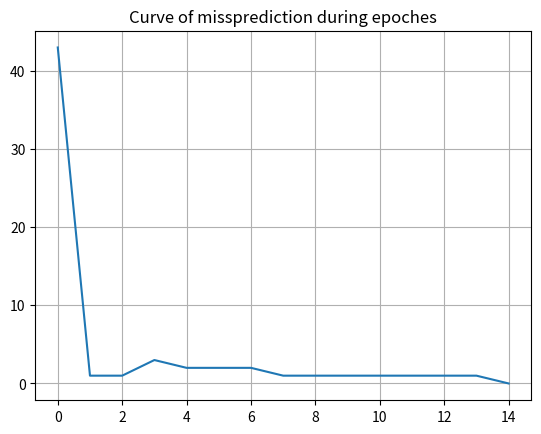

Reproduce this figure in Python.
import numpy as np
import matplotlib.pyplot as plt

np.random.seed(1)

# Step (a)
w0 =  np.random.uniform(-1/4, 1/4, 1)[0]

# Step (b)
w1 =  np.random.uniform(-1, 1, 1)[0]

# Step (c)
w2 =  np.random.uniform(-1, 1, 1)[0]

# Step (d)
S = np.random.uniform(-1, 1, (100, 2))

# Step (e) & (f)
W_tb = np.array([w0, w1, w2])
X = np.insert(S, 0, np.ones(100), axis=1)
Y = X @ W_tb.T
T_tb = Y >= 0

# Step (g)
for i in range(S.shape[0]):
    if T_tb[i]:
        c = 'b'
    else:
        c = 'r'
    plt.scatter(S[i, 0], S[i, 1], color=c, s=8)
x2 = lambda x1: ((w0 + w1 * x1) / -w2)
x1 = np.arange(-1, 2)
plt.plot(x1, x2(x1), color='g', label='Boundary')
plt.ylim(-1, 1)
plt.legend(title='Classes', loc="upper left")
plt.grid()
plt.savefig('./02-651340543-NEGRO-plot-01.jpg')

# Step (h)
# Hyperparameter
n = 1
epoch_number = 100

# Parameters
W = np.random.uniform(-1, 1, 3)

# History Trace
history_miss = list()

# Online Version
for epoch in range(epoch_number):
    T = np.heaviside(X @ W.T, 0)
    history_miss.append(np.logical_and(T, np.logical_not(T_tb)).sum())
    if history_miss[-1] == 0:
        break
    for index, x in enumerate(X):
        y = np.heaviside(x @ W.T, 0)
        if T_tb[index] == 0 and y == 1:
            W = W - n * x
        elif T_tb[index] == 1 and y == 0:
            W = W + n * x

# Step (i)
plt.clf()
plt.plot(history_miss, label='History')
plt.title("Curve of missprediction during epoches")
plt.grid()
plt.savefig('./02-651340543-NEGRO-plot-02.jpg')
